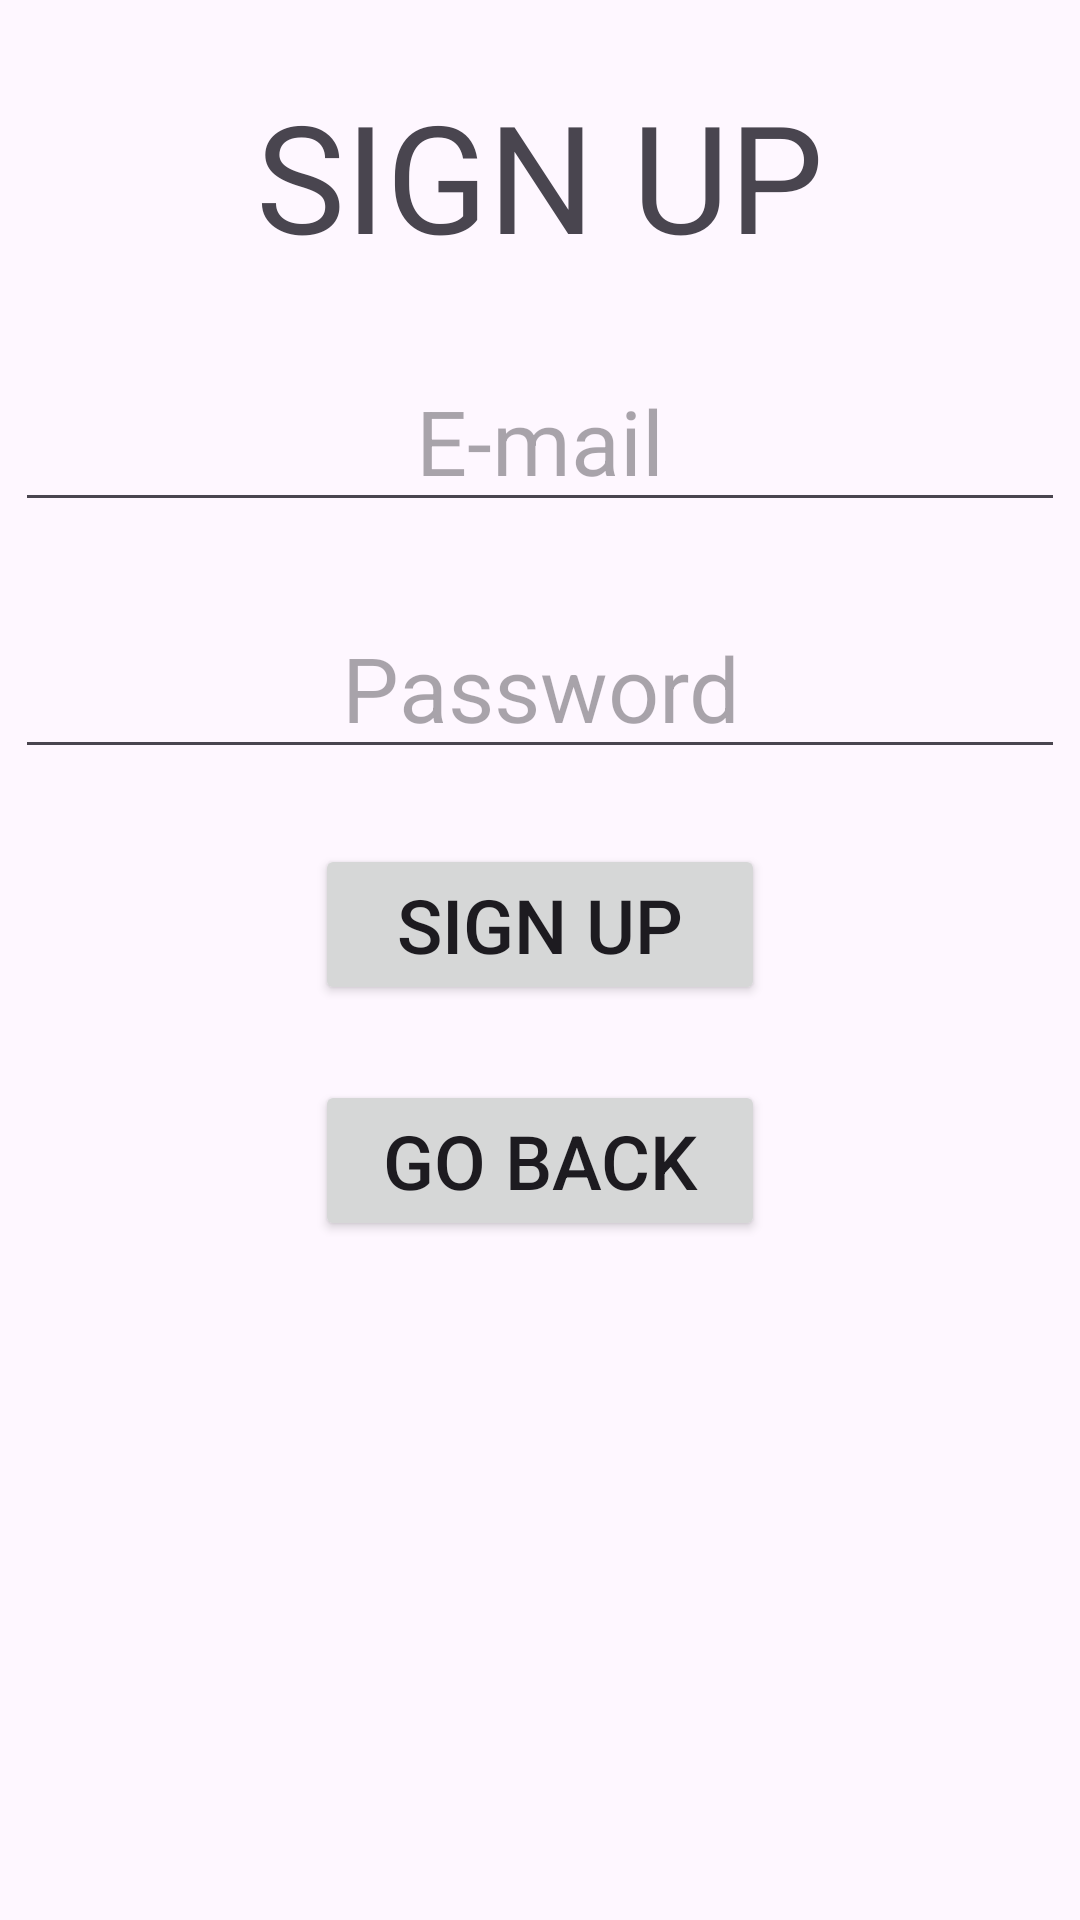

Here is an Android app screen rendered from its layout file. Give the layout XML and the strings, colors and styles it references.
<!-- AndroidManifest.xml: application theme Theme.ScoutsApp -->
<!-- res/layout/activity_sign_up.xml -->
<?xml version="1.0" encoding="utf-8"?>
<RelativeLayout xmlns:android="http://schemas.android.com/apk/res/android"
    xmlns:app="http://schemas.android.com/apk/res-auto"
    xmlns:tools="http://schemas.android.com/tools"
    android:layout_width="match_parent"
    android:layout_height="match_parent"
    tools:context=".UI.SignUp.SignUpActivity">

    <TextView
        android:id="@+id/tvSignUp"
        android:layout_width="wrap_content"
        android:layout_height="wrap_content"
        android:text="SIGN UP"
        android:textSize="50sp"
        android:layout_centerHorizontal="true"
        android:layout_marginTop="25dp"
        />

    <EditText
        android:id="@+id/etEmail_sign"
        android:layout_width="350dp"
        android:layout_height="wrap_content"
        android:layout_centerHorizontal="true"
        android:layout_below="@id/tvSignUp"
        android:layout_marginTop="25dp"
        android:hint="E-mail"
        android:textSize="30sp"
        android:gravity="center"
        android:inputType="textEmailAddress"
        />

    <EditText
        android:id="@+id/etPassword_sign"
        android:layout_width="350dp"
        android:layout_height="wrap_content"
        android:layout_centerHorizontal="true"
        android:layout_below="@id/etEmail_sign"
        android:layout_marginTop="25dp"
        android:hint="Password"
        android:textSize="30sp"
        android:gravity="center"
        android:inputType="textPassword"
        />

    

    <Button
        android:id="@+id/btnSignUp"
        android:layout_width="150dp"
        android:layout_height="wrap_content"
        android:layout_centerHorizontal="true"
        android:layout_below="@id/etPassword_sign"
        android:layout_marginTop="25dp"
        android:text="Sign Up"
        android:textSize="25sp"
        />

    <Button
        android:id="@+id/btnBack"
        android:layout_width="150dp"
        android:layout_height="wrap_content"
        android:layout_centerHorizontal="true"
        android:layout_below="@id/btnSignUp"
        android:layout_marginTop="25dp"
        android:text="Go Back"
        android:textSize="25sp"
        />

</RelativeLayout>
<!-- resources referenced by this layout -->
<resources>
  <style name="Theme.ScoutsApp" parent="Base.Theme.ScoutsApp" />
  <style name="Base.Theme.ScoutsApp" parent="Theme.Material3.DayNight.NoActionBar">
          
          
      </style>
</resources>
